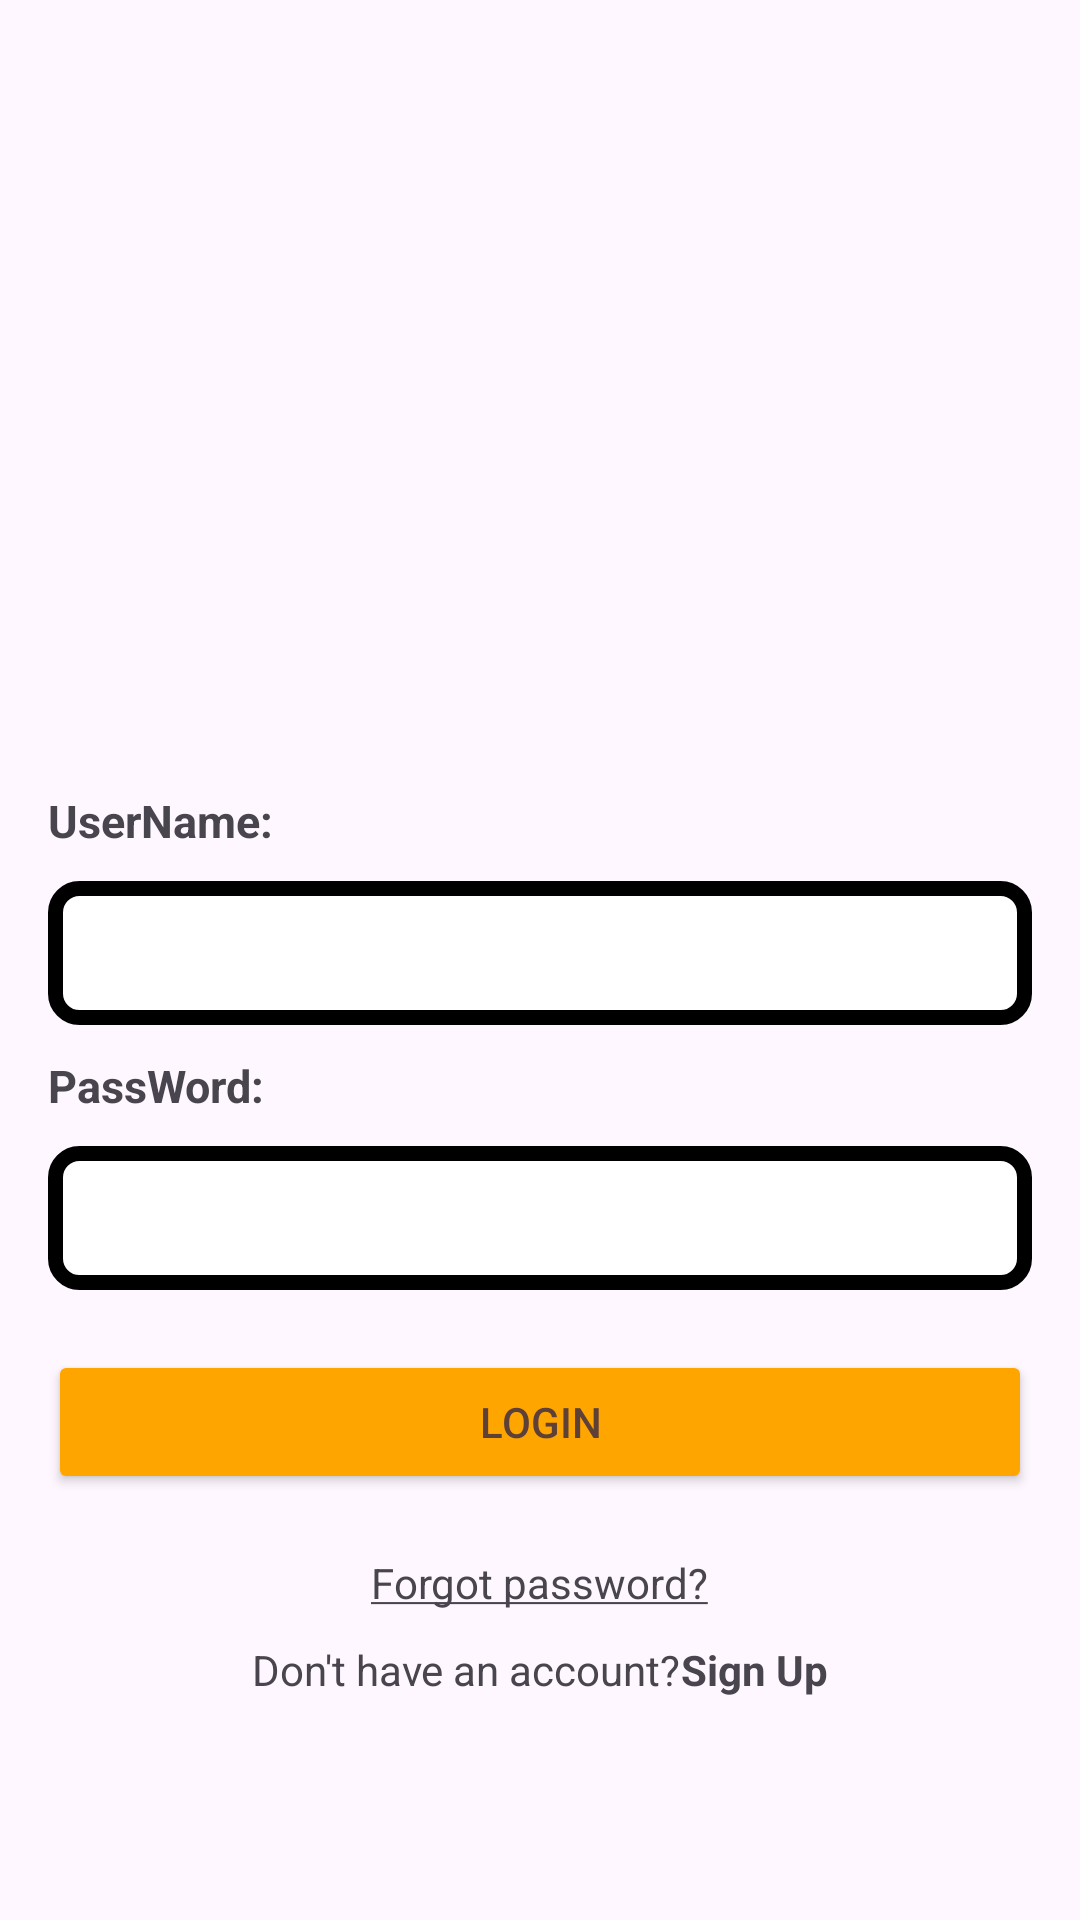

Produce the Android XML layout that renders to this screen, including the resource entries it uses.
<!-- AndroidManifest.xml: application theme Theme.Lab1_PH51025_NguyenTienDat -->
<!-- res/layout/activity_login.xml -->
<?xml version="1.0" encoding="utf-8"?>
<LinearLayout xmlns:android="http://schemas.android.com/apk/res/android"
    android:layout_width="match_parent"
    android:layout_height="match_parent"
    android:layout_marginTop="100px"
    android:orientation="vertical"
    android:padding="16dp">

    <ImageView
        android:layout_width="wrap_content"
        android:layout_height="154dp"
        android:layout_marginTop="150px"
        android:layout_marginBottom="100px"
        android:gravity="center"
        android:src="@drawable/logofpt" />

    <TextView
        android:layout_width="wrap_content"
        android:layout_height="wrap_content"
        android:layout_marginTop="10dp"
        android:text="UserName: "
        android:textSize="45px"
        android:textStyle="bold" />

    <EditText
        android:id="@+id/etUsername"
        android:layout_width="match_parent"
        android:layout_height="wrap_content"
        android:layout_marginTop="10dp"
        android:background="@drawable/custom_edittext_background"
        android:inputType="text"
        android:minHeight="48dp"
        android:padding="10dp" />

    <TextView
        android:layout_width="wrap_content"
        android:layout_height="wrap_content"
        android:layout_marginTop="10dp"
        android:text="PassWord: "
        android:textSize="45px"
        android:textStyle="bold" />

    <EditText
        android:id="@+id/etPassword"
        android:layout_width="match_parent"
        android:layout_height="wrap_content"
        android:layout_marginTop="10dp"
        android:background="@drawable/custom_edittext_background"
        android:inputType="textPassword"
        android:minHeight="48dp"
        android:padding="10dp" />

    <Button
        android:id="@+id/btnLogin"
        android:layout_width="match_parent"
        android:layout_height="wrap_content"
        android:layout_marginTop="20dp"
        android:layout_marginBottom="30px"
        android:backgroundTint="#FFA500"
        android:text="LOGIN"
        android:textColor="#5D4037" />

    <TextView
        android:id="@+id/tvForgot"
        android:layout_width="wrap_content"
        android:layout_height="wrap_content"
        android:layout_gravity="center_horizontal"
        android:layout_marginTop="10dp"
        android:layout_marginBottom="30px"
        android:text="@string/fogot" />

    <LinearLayout
        android:layout_width="match_parent"
        android:layout_height="wrap_content"
        android:gravity="center"
        android:orientation="horizontal">

        <TextView
            android:layout_width="wrap_content"
            android:layout_height="wrap_content"
            android:layout_gravity="center_horizontal"
            android:layout_marginTop="10dp"
            android:text="Don't have an account?" />

        <TextView
            android:id="@+id/tvSignUp"
            android:layout_width="wrap_content"
            android:layout_height="wrap_content"
            android:layout_gravity="center_horizontal"
            android:layout_marginTop="10dp"
            android:text="@string/SignUp" />
    </LinearLayout>

</LinearLayout>
<!-- resources referenced by this layout -->
<resources>
  <!-- drawable custom_edittext_background (drawable) -->
  <shape xmlns:android="http://schemas.android.com/apk/res/android">
      <solid android:color="#FFFFFF" />
      <stroke android:width="5dp" android:color="#000000" />
      <corners android:radius="8dp" />
      <padding android:left="10dp" android:right="10dp" />
  </shape>
  <string name="SignUp">  <b>Sign Up</b></string>
  <string name="fogot"><u>Forgot password?</u></string>
  <style name="Theme.Lab1_PH51025_NguyenTienDat" parent="Base.Theme.Lab1_PH51025_NguyenTienDat" />
  <style name="Base.Theme.Lab1_PH51025_NguyenTienDat" parent="Theme.Material3.DayNight.NoActionBar">
          
          
      </style>
</resources>
